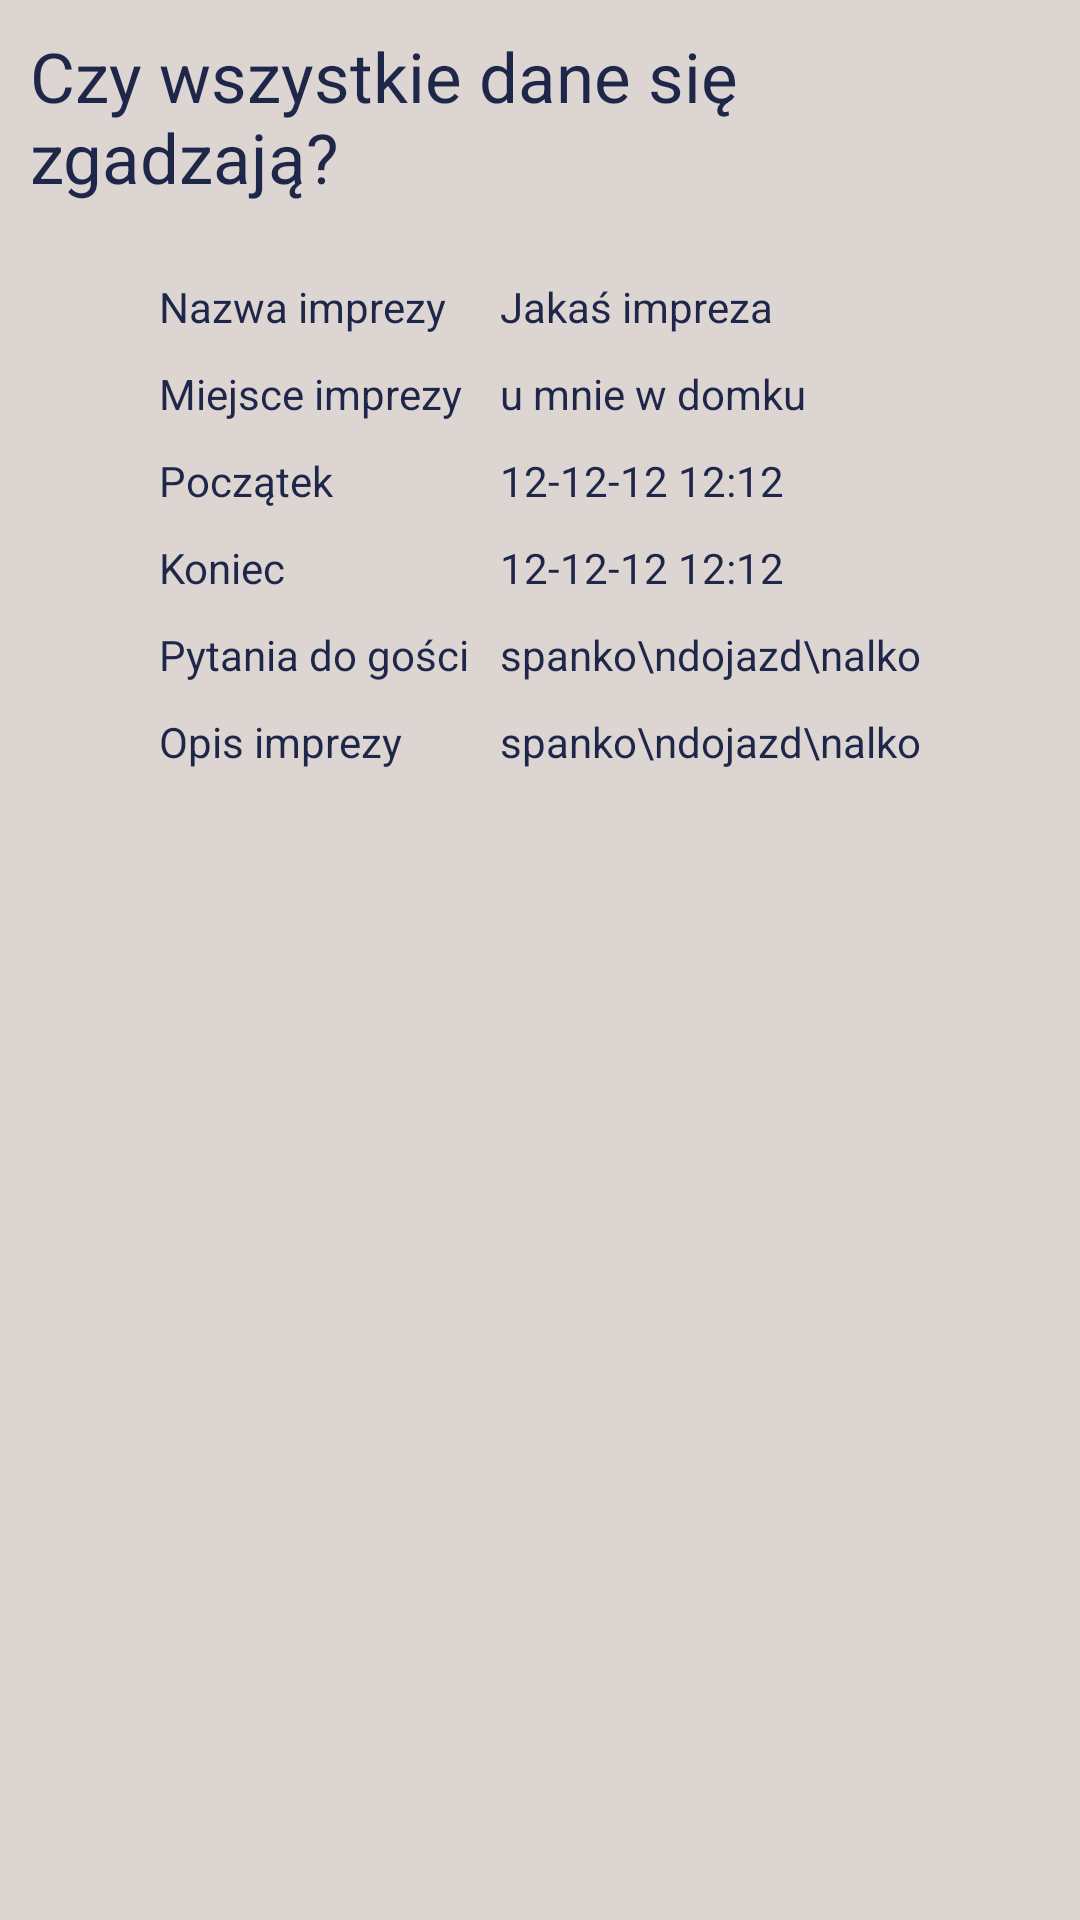

Here is an Android app screen rendered from its layout file. Give the layout XML and the strings, colors and styles it references.
<!-- AndroidManifest.xml: application theme AppTheme -->
<!-- res/layout/dialog_new_party.xml -->
<?xml version="1.0" encoding="utf-8"?>
<LinearLayout xmlns:android="http://schemas.android.com/apk/res/android"
             android:layout_width="match_parent"
             android:layout_height="wrap_content"
        android:background="@color/colorPrimary"
        android:orientation="vertical"
        android:gravity="center">

    <TextView
            android:layout_width="wrap_content"
            android:layout_height="wrap_content"
            android:text="@string/dialogTitleText"
            android:layout_margin="10dp"
            android:textSize="23dp"
            android:textColor="@color/colorPrimaryDark"/>

    <TableLayout
            android:layout_width="wrap_content"
            android:layout_height="match_parent"
            android:layout_margin="10dp">

        <TableRow
                android:layout_width="match_parent"
                android:layout_height="match_parent">
            <TextView
                    style="@style/dialogTextStyle"
                    android:text="@string/partyNameHint"/>
            <TextView
                    style="@style/dialogValuesTextStyle"
                    android:text="Jakaś impreza"
                    android:id="@+id/partyNameDialogTextView"/>
        </TableRow>

        <TableRow
                android:layout_width="match_parent"
                android:layout_height="match_parent">

            <TextView
                    style="@style/dialogTextStyle"
                    android:text="@string/partyAddressHint"/>
            <TextView
                    style="@style/dialogValuesTextStyle"
                    android:text="u mnie w domku"
                    android:id="@+id/placeDialogTextView"/>
        </TableRow>

        <TableRow
                android:layout_width="match_parent"
                android:layout_height="match_parent">
            <TextView
                    style="@style/dialogTextStyle"
                    android:text="@string/startText"/>
            <TextView
                    style="@style/dialogValuesTextStyle"
                    android:text="12-12-12 12:12"
                    android:id="@+id/startDialogTextView"/>
        </TableRow>

        <TableRow
                android:layout_width="match_parent"
                android:layout_height="match_parent">
            <TextView
                    style="@style/dialogTextStyle"
                    android:text="@string/endText"/>
            <TextView
                    style="@style/dialogValuesTextStyle"
                    android:text="12-12-12 12:12"
                    android:id="@+id/endDialogTextView"/>
        </TableRow>
        <TableRow
                android:layout_width="match_parent"
                android:layout_height="match_parent">
            <TextView
                    style="@style/dialogTextStyle"
                android:text="@string/questionsText"/>

            <TextView
                    android:text="spanko\ndojazd\nalko"
                    style="@style/dialogValuesTextStyle"
                    android:id="@+id/questionsDialogTextView"/>
        </TableRow>
        <TableRow
                android:layout_width="match_parent"
                android:layout_height="match_parent">
            <TextView
                    style="@style/dialogTextStyle"
                    android:text="@string/desciptionHint"/>

            <TextView
                    android:text="spanko\ndojazd\nalko"
                    style="@style/dialogValuesTextStyle"
                    android:id="@+id/descriptionDialogTextView"/>
        </TableRow>
    </TableLayout>

    <LinearLayout
            android:layout_width="wrap_content"
            android:layout_height="wrap_content">
        <Button
                style="@style/SmallButtonStyle"
                android:text="@string/cancelButton"
                android:id="@+id/cancelButton"/>
        <Button
                style="@style/SmallButtonStyle"
                android:text="@string/confirmButton"
                android:id="@+id/confirmButton"/>
    </LinearLayout>

</LinearLayout>
<!-- resources referenced by this layout -->
<resources>
  <color name="colorPrimary">#DDD5D2</color>
  <color name="colorPrimaryDark">#1E2649</color>
  <string name="cancelButton">Nie, anuluj</string>
  <string name="confirmButton">Tak, utwórz</string>
  <string name="desciptionHint">Opis imprezy</string>
  <string name="dialogTitleText">Czy wszystkie dane się zgadzają?</string>
  <string name="endText">Koniec</string>
  <string name="partyAddressHint">Miejsce imprezy</string>
  <string name="partyNameHint">Nazwa imprezy</string>
  <string name="questionsText">Pytania do gości</string>
  <string name="startText">Początek</string>
  <style name="SmallButtonStyle">
          <item name="android:layout_width">75dp</item>
          <item name="android:layout_height">40dp</item>
          <item name="android:background">@color/colorPrimaryDark</item>
          <item name="android:textColor">@color/colorButtonText</item>
          <item name="android:textSize">15dp</item>
          <item name="android:layout_margin">10dp</item>
      </style>
  <style name="dialogTextStyle">
          <item name="android:layout_width">wrap_content</item>
          <item name="android:layout_height">wrap_content</item>
          <item name="android:padding">5dp</item>
          <item name="android:textColor">@color/colorPrimaryDark</item>
      </style>
  <style name="dialogValuesTextStyle">
          <item name="android:layout_width">wrap_content</item>
          <item name="android:layout_height">wrap_content</item>
          <item name="android:padding">5dp</item>
          <item name="android:textColor">@color/colorPrimaryDark</item>
      </style>
  <style name="AppTheme" parent="Theme.AppCompat.Light.DarkActionBar">
          
          <item name="colorPrimary">@color/colorPrimary</item>
          <item name="colorPrimaryDark">@color/colorPrimaryDark</item>
          <item name="colorAccent">@color/colorAccent</item>
      </style>
  <color name="colorButtonText">#E3C9D6</color>
  <color name="colorAccent">#591B58</color>
</resources>
